Run: headless pygame with SDL's dummy video driver; simulated clock (each Clock.tick advances the game by its frame time, no real sleeping); random seed 0; keys injected as events and as key.get_pressed() state; no mouse input.
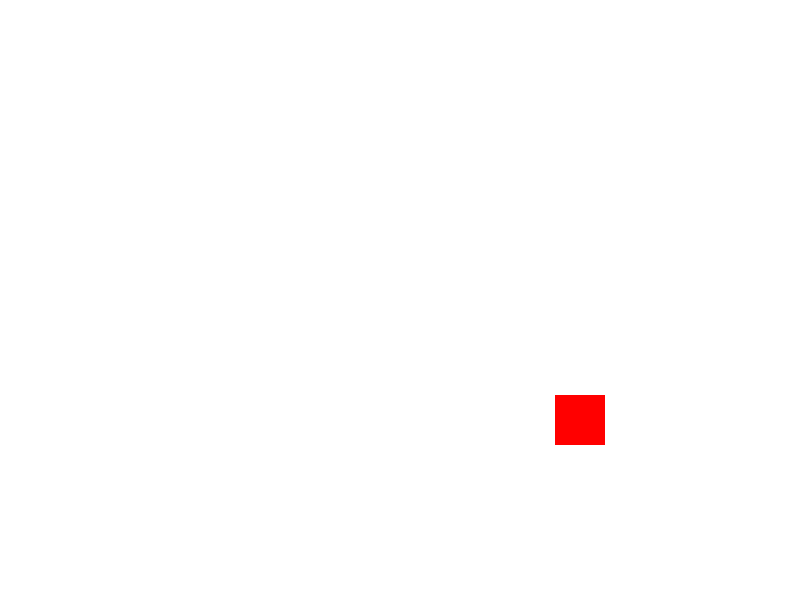
Frame 1 of 4 · flips 1–60 · no input
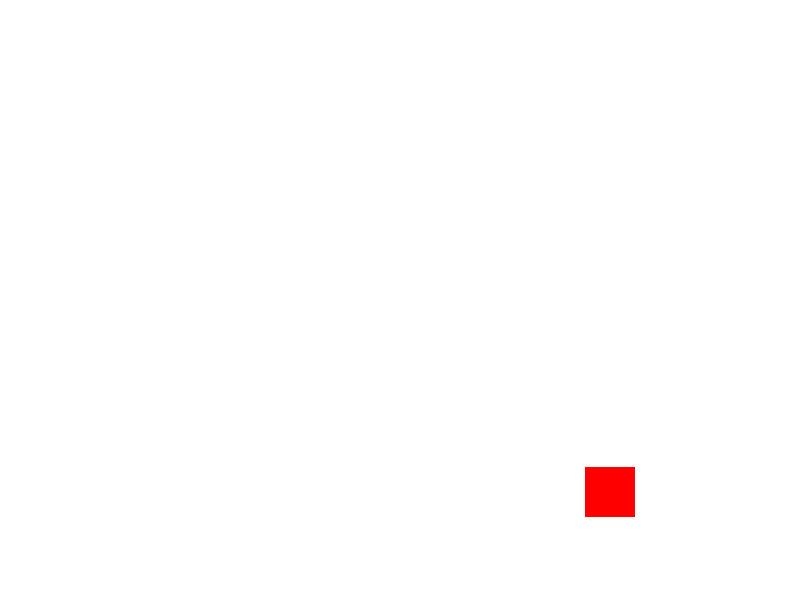
Frame 2 of 4 · flips 61–180 · tapped SPACE, RETURN · held RIGHT (→), D
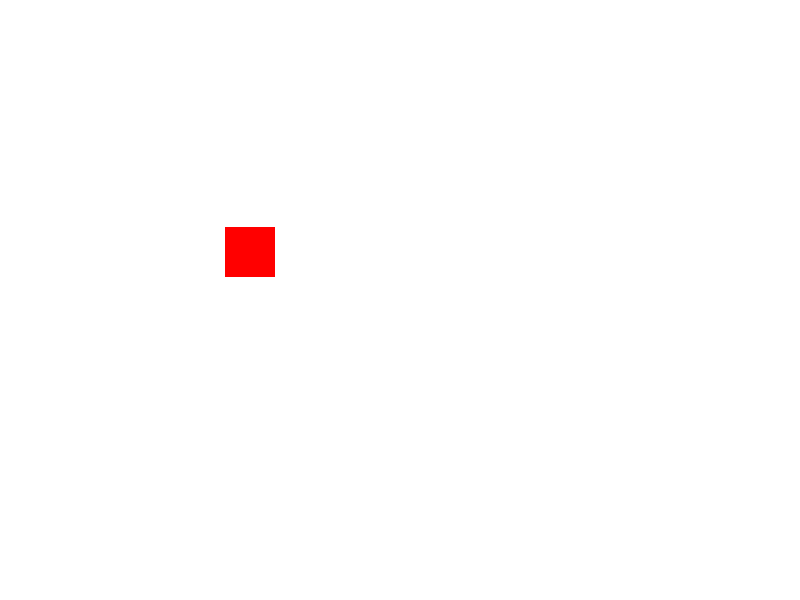
Frame 3 of 4 · flips 181–300 · held DOWN (↓), S
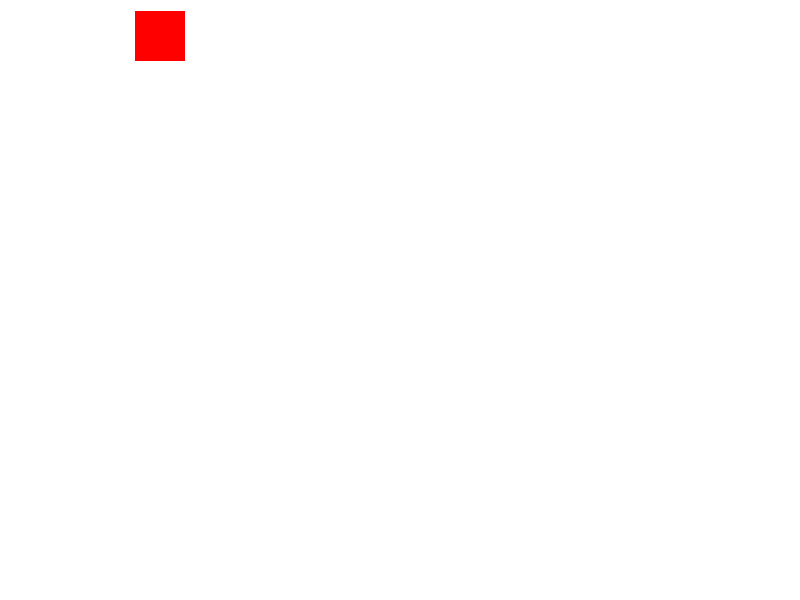
Frame 4 of 4 · flips 301–420 · held LEFT (←), A, UP (↑), W

The pygame program that drew these frames:

import pygame
import sys

# Initialize Pygame
pygame.init()

# Set up the window
window_width = 800
window_height = 600
window = pygame.display.set_mode((window_width, window_height))
pygame.display.set_caption('Rectangle Animation')

# Set up the rectangle
rect_width = 50
rect_height = 50
rect_x = window_width // 2 - rect_width // 2
rect_y = window_height // 2 - rect_height // 2
rect = pygame.Rect(rect_x, rect_y, rect_width, rect_height)
rect_color = pygame.Color('red')

# Set up the clock
clock = pygame.time.Clock()

# Set the initial velocity of the rectangle
velocity_x = 3
velocity_y = 2

# Game loop
while True:
    for event in pygame.event.get():
        if event.type == pygame.QUIT:
            pygame.quit()
            sys.exit()

    # Update the position of the rectangle
    rect.x += velocity_x
    rect.y += velocity_y

    # Check if the rectangle hits the boundaries of the window
    if rect.right >= window_width or rect.left <= 0:
        velocity_x = -velocity_x
    if rect.bottom >= window_height or rect.top <= 0:
        velocity_y = -velocity_y

    # Clear the screen
    window.fill(pygame.Color('white'))

    # Draw the rectangle
    pygame.draw.rect(window, rect_color, rect)

    # Update the display
    pygame.display.flip()

    # Set the frame rate
    clock.tick(60)
